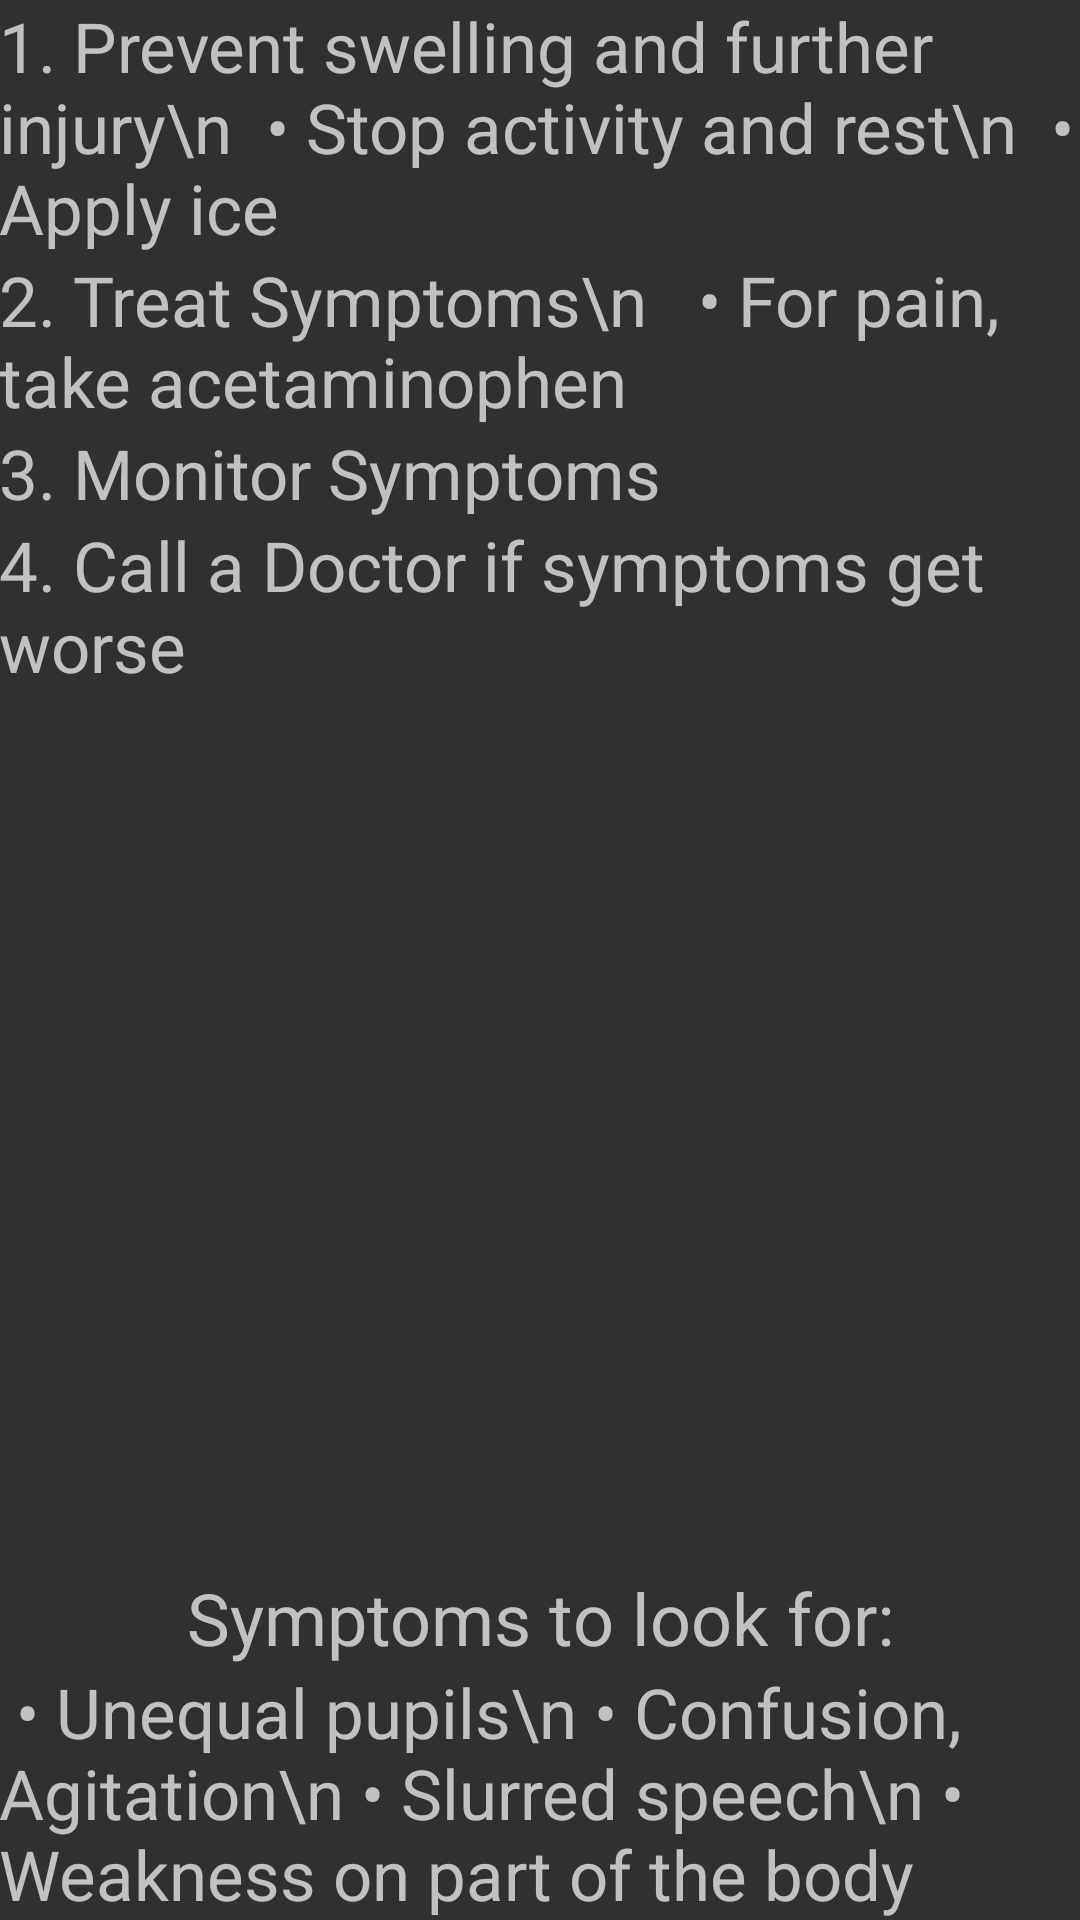

Write the Android layout XML for this screen, with the resource values it uses.
<!-- AndroidManifest.xml: application theme AppTheme -->
<!-- res/layout/activity_concussion_layout.xml -->
<RelativeLayout xmlns:android="http://schemas.android.com/apk/res/android"
    xmlns:tools="http://schemas.android.com/tools"
    android:layout_width="match_parent"
    android:layout_height="match_parent"
    android:paddingLeft="@dimen/activity_horizontal_margin"
    android:paddingRight="@dimen/activity_horizontal_margin"
    android:paddingTop="@dimen/activity_vertical_margin"
    android:paddingBottom="@dimen/activity_vertical_margin"
    tools:context="com.atomindustries.vignesh.hcare.ConcussionActivity">

    <TextView android:id="@+id/concussion_step1"
        android:layout_width="wrap_content"
        android:layout_height="wrap_content"
        android:text="1. Prevent swelling and further injury\n  &#8226; Stop activity and rest\n  &#8226; Apply ice"
        android:textSize="23sp" />

    <TextView android:id="@+id/concussion_step2"
        android:layout_width="wrap_content"
        android:layout_height="wrap_content"
        android:text="2. Treat Symptoms\n   &#8226; For pain, take acetaminophen"
        android:textSize="23sp"
        android:layout_below="@id/concussion_step1" />

    <TextView android:id="@+id/concussion_step3"
        android:layout_width="wrap_content"
        android:layout_height="wrap_content"
        android:text="3. Monitor Symptoms"
        android:textSize="23sp"
        android:layout_below="@id/concussion_step2" />

    <TextView android:id="@+id/concussion_step4"
        android:layout_width="wrap_content"
        android:layout_height="wrap_content"
        android:text="4. Call a Doctor if symptoms get worse"
        android:textSize="23sp"
        android:layout_below="@id/concussion_step3" />

    <TextView android:id="@+id/concussion_symptoms"
        android:layout_width="wrap_content"
        android:layout_height="wrap_content"
        android:text=" &#8226; Unequal pupils\n &#8226; Confusion, Agitation\n &#8226; Slurred speech\n &#8226; Weakness on part of the body"
        android:textSize="23sp"
        android:layout_alignParentBottom="true" />

    <TextView
        android:layout_width="fill_parent"
        android:layout_height="wrap_content"
        android:text="Symptoms to look for:"
        android:textSize="24sp"
        android:gravity="center_horizontal"
        android:layout_above="@id/concussion_symptoms"
        />

    <TextView
        android:layout_width="fill_parent"
        android:layout_height="wrap_content"
        android:text="Instructions"
        android:textSize="24sp"
        android:gravity="center_horizontal"
        android:layout_above="@id/concussion_step1"/>

</RelativeLayout>
<!-- resources referenced by this layout -->
<resources>
  <style name="AppTheme" parent="android:Theme.Holo" />
</resources>
